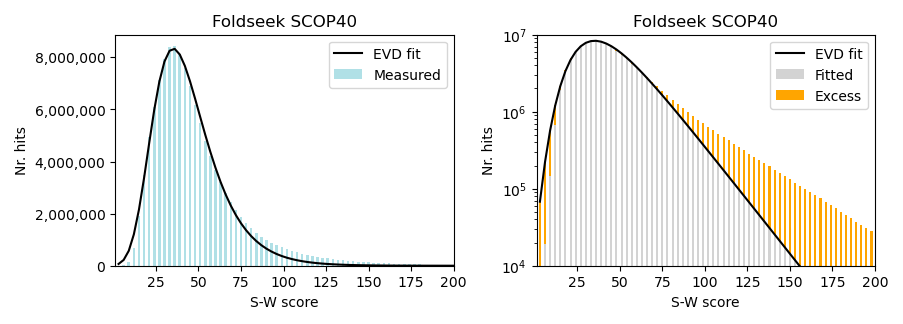

Data behind this chart, as committed beside it:
3	148	67837.0	6.77e+04	-67688
6	18956	222124	2.03e+05	-203167
9	146292	571365	4.25e+05	-425072
12	666498	1204401	5.38e+05	-537902
15	1894215	2154285	2.6e+05	-260070
18	3492673	3365086	-1.28e+05	127587
21	4931161	4700567	-2.31e+05	230594
24	6102969	5987735	-1.15e+05	115233
27	7115778	7068756	-4.7e+04	47021
30	7920158	7837436	-8.27e+04	82722
33	8383970	8251366	-1.33e+05	132604
36	8445978	8324032	-1.22e+05	121946
39	8137524	8106697	-3.08e+04	30826
42	7580714	7668926	8.82e+04	-88212
45	6891279	7082958	1.92e+05	-191679
48	6170428	6413673	2.43e+05	-243244
51	5464223	5713659	2.49e+05	-249436
54	4802080	5022009	2.2e+05	-219929
57	4205382	4365354	1.6e+05	-159971
60	3671735	3759967	8.82e+04	-88232
63	3203892	3214162	1.03e+04	-10269
66	2789237	2730516	-5.87e+04	58720
69	2433282	2307752	-1.26e+05	125530
72	2129274	1942188	-1.87e+05	187085
75	1861996	1628824	-2.33e+05	233171
78	1630854	1362083	-2.69e+05	268771
81	1433891	1136315	-2.98e+05	297575
84	1265683	946109	-3.2e+05	319574
87	1117425	786466	-3.31e+05	330959
90	992116	652887	-3.39e+05	339229
93	885248	541398	-3.44e+05	343849
96	788258	448540	-3.4e+05	339717
99	706691	371330	-3.35e+05	335361
102	633664	307220	-3.26e+05	326444
105	571071	254048	-3.17e+05	317022
108	515009	209991	-3.05e+05	305017
111	466872	173514	-2.93e+05	293357
114	422597	143332	-2.79e+05	279264
117	382661	118372	-2.64e+05	264288
120	347964	97740	-2.5e+05	250223
123	315456	80691	-2.35e+05	234765
126	285527	66607	-2.19e+05	218920
129	259807	54975	-2.05e+05	204831
132	235599	45370	-1.9e+05	190228
135	215199	37441	-1.78e+05	177757
138	194659	30896	-1.64e+05	163763
141	176699	25493	-1.51e+05	151205
144	160951	21034	-1.4e+05	139916
147	146512	17355	-1.29e+05	129157
150	132454	14319	-1.18e+05	118135
153	119945	11813	-1.08e+05	108131
156	108993	9746	-9.92e+04	99246
159	99212	8041	-9.12e+04	91171
162	89543	6634	-8.29e+04	82909
165	82228	5472	-7.68e+04	76755
168	74775	4515	-7.03e+04	70260
171	66743	3724	-6.3e+04	63018
174	60786	3073	-5.77e+04	57713
177	55611	2535	-5.31e+04	53076
180	49870	2091	-4.78e+04	47778
183	45408	1725	-4.37e+04	43682
... 38 more rows
